Dataset: five_cat_train_img (GitHub, Noah-Prowell/Bird_call_id). Classes: aldfly, amegfi, astfly, balori, marwre.

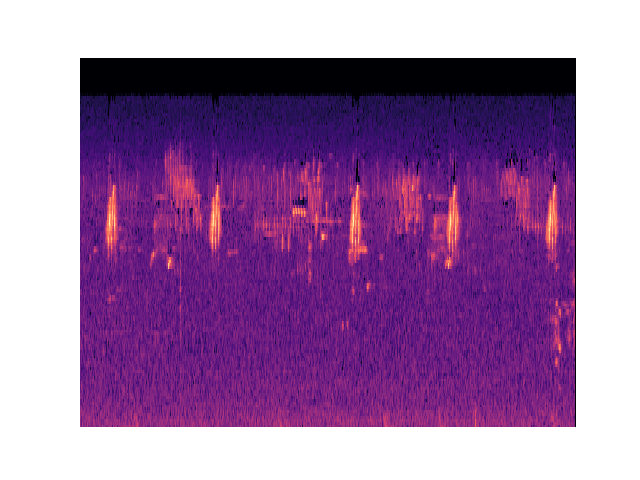
Label: aldfly

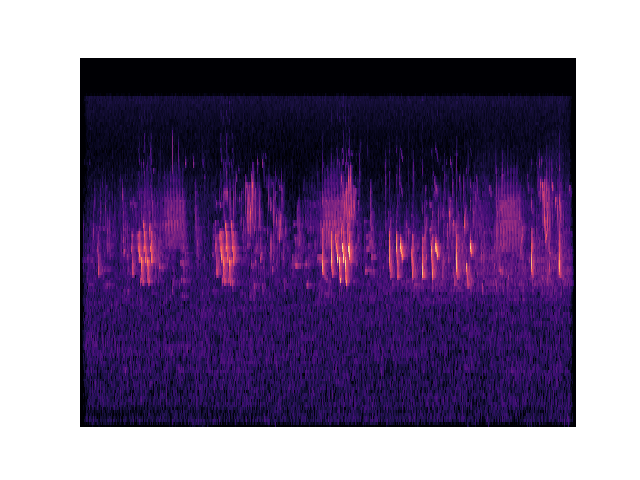
Label: balori

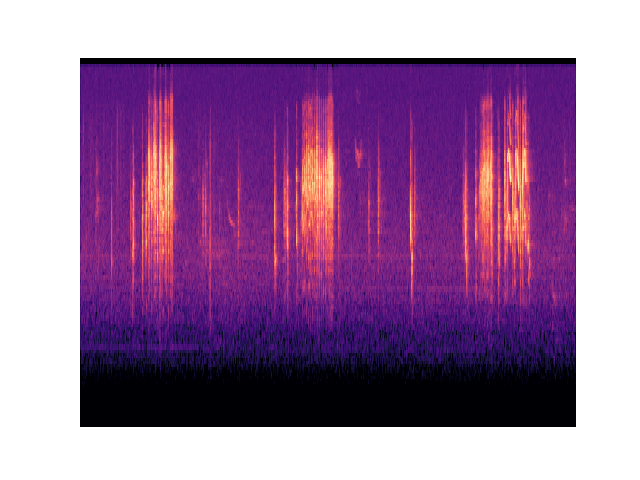
Label: marwre

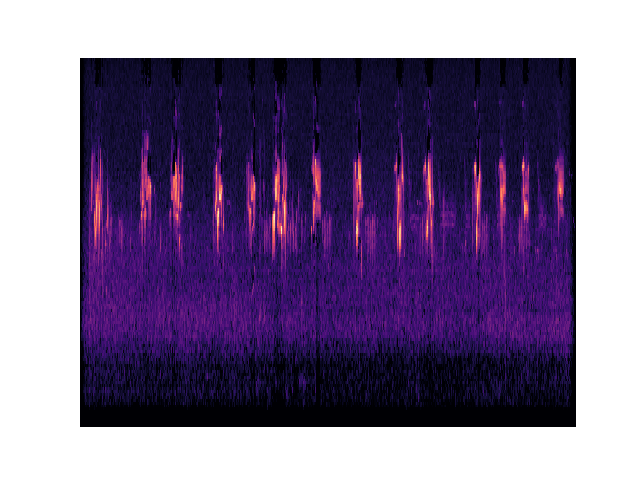
Label: amegfi

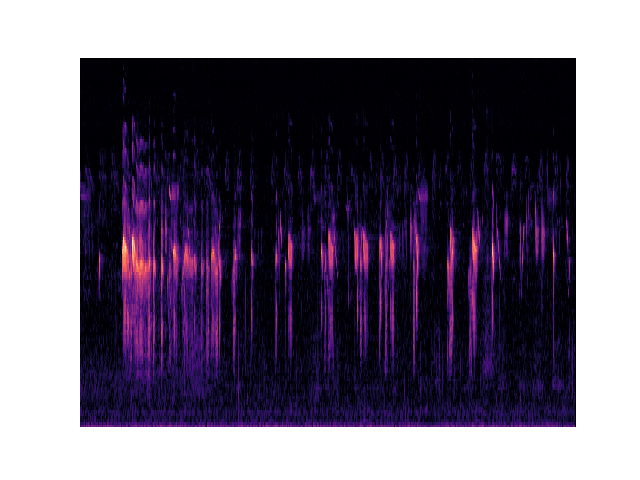
Label: astfly

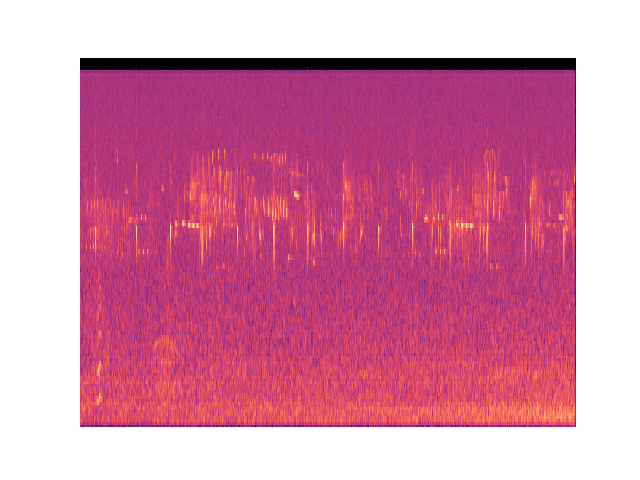
Label: aldfly
